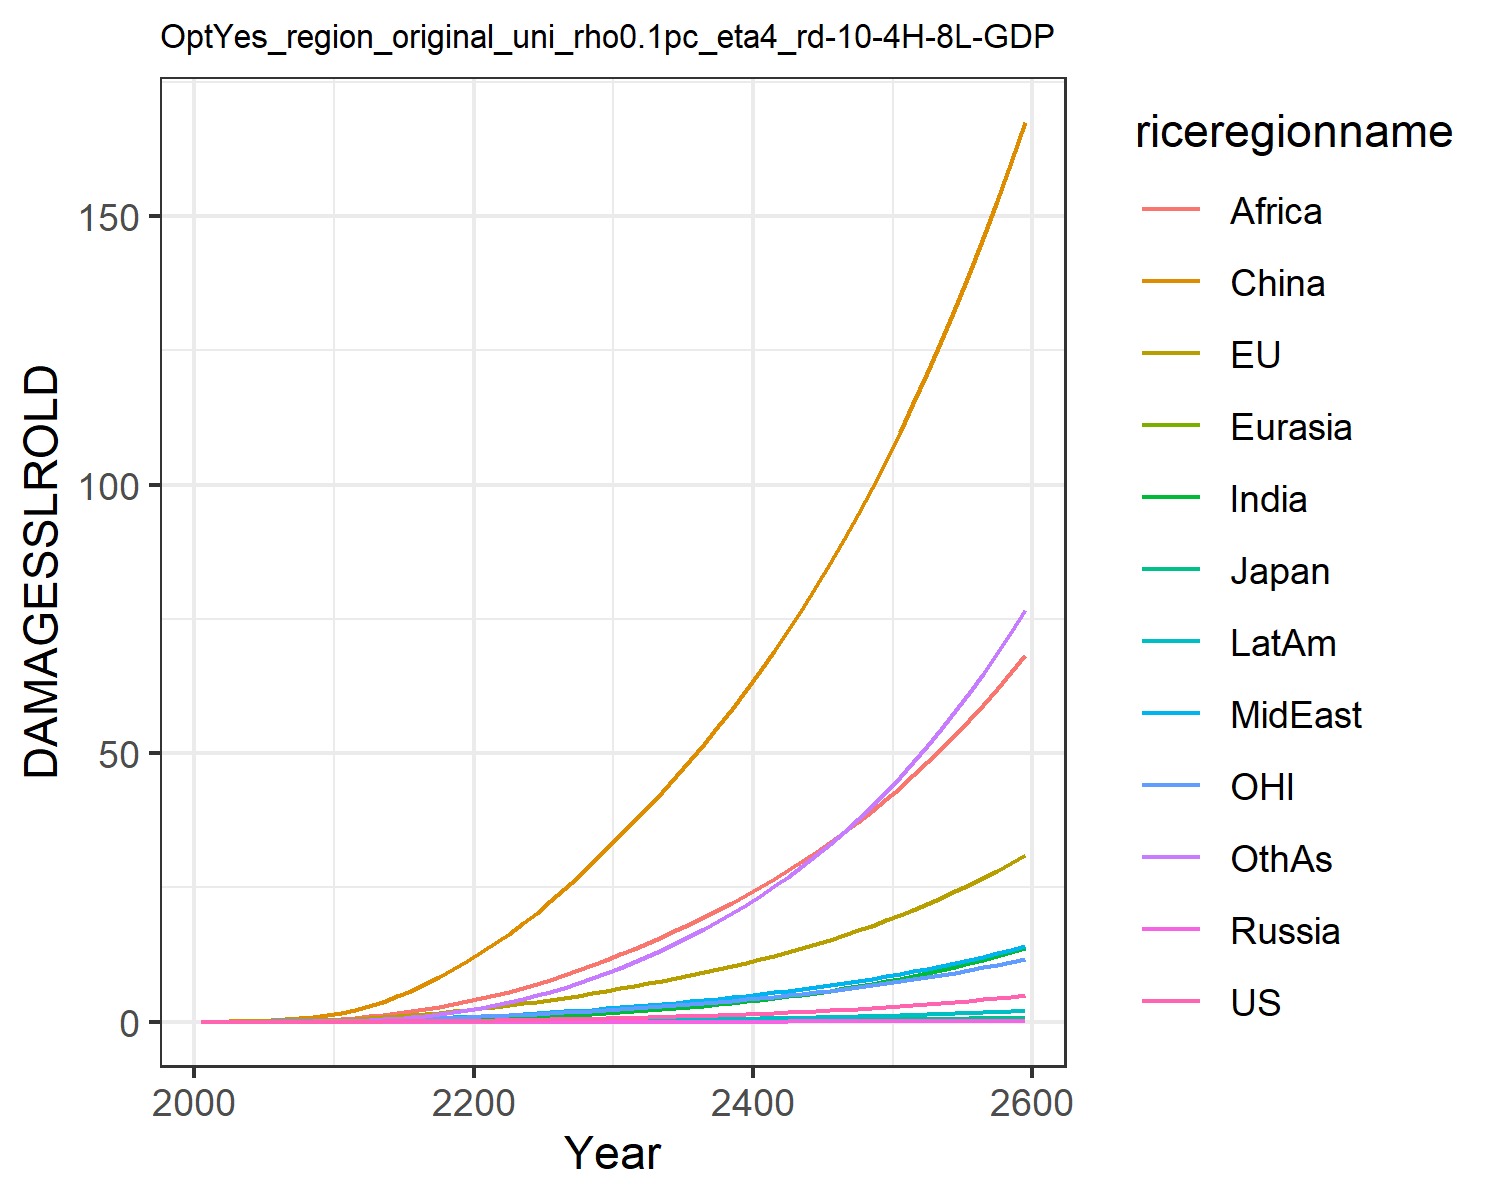

The table this chart was drawn from, first rows:
0.0, 0.0, 0.0, 0.0, 0.0, 0.0, 0.0, 0.0, 0.0, 0.0, 0.0, 0.0
0.0001209, 0.01799, 0.0005782, 2.822670147321079e-6, 2.953692180281773e-5, 0.03396, 3.473030891534965e-5, 0.001938, 0.002097, 1.4944803394970092e-5, 0.007629, 0.0001533
0.0002354, 0.02874, 0.0008394, 5.240320053912685e-6, 5.317961761447054e-5, 0.06972, 9.245197544695619e-5, 0.003969, 0.005181, 3.4292189862811816e-5, 0.01255, 0.0004031
0.0004847, 0.0456, 0.001214, 1.0493385228051215e-5, 9.926740087162807e-5, 0.1288, 0.0002587, 0.008027, 0.01315, 8.375772003724492e-5, 0.02016, 0.001176
0.0009208, 0.06838, 0.001622, 1.937493993512413e-5, 0.0001696, 0.2153, 0.0006257, 0.0147, 0.02904, 0.0001812, 0.03023, 0.00296
0.00164, 0.09807, 0.002166, 3.3617968859726815e-5, 0.0002692, 0.3326, 0.001326, 0.02446, 0.05553, 0.0003529, 0.04297, 0.006506
0.002757, 0.1352, 0.002898, 5.529784495712438e-5, 0.0004055, 0.489, 0.00255, 0.03807, 0.09565, 0.0006368, 0.05845, 0.01293
0.004435, 0.1808, 0.003793, 8.651776080265899e-5, 0.0005855, 0.691, 0.004594, 0.05694, 0.1559, 0.001086, 0.07714, 0.02404
0.006862, 0.2357, 0.004844, 0.0001294, 0.0008155, 0.9428, 0.007837, 0.08255, 0.2442, 0.001763, 0.09929, 0.04227
0.01025, 0.2999, 0.006048, 0.0001859, 0.0011, 1.247, 0.01274, 0.1164, 0.3691, 0.002741, 0.1249, 0.07075
0.01479, 0.3789, 0.007567, 0.0002651, 0.001468, 1.633, 0.01982, 0.1567, 0.5259, 0.004104, 0.1564, 0.1123
0.0223, 0.4966, 0.009948, 0.0004101, 0.002026, 2.224, 0.03211, 0.2083, 0.7327, 0.006424, 0.2035, 0.184
0.03233, 0.6389, 0.01291, 0.000611, 0.002725, 2.92, 0.04912, 0.269, 0.9751, 0.009586, 0.2601, 0.2817
0.04529, 0.8035, 0.01638, 0.0008784, 0.003572, 3.742, 0.07225, 0.339, 1.263, 0.01378, 0.3252, 0.4146
0.06134, 0.9886, 0.02032, 0.00122, 0.004568, 4.7, 0.1024, 0.4174, 1.597, 0.0191, 0.398, 0.5891
0.08067, 1.193, 0.02471, 0.001643, 0.005716, 5.789, 0.1402, 0.5035, 1.973, 0.0256, 0.4781, 0.8085
0.1033, 1.416, 0.02956, 0.002152, 0.007011, 7.003, 0.186, 0.5967, 2.387, 0.03333, 0.5654, 1.076
0.1294, 1.658, 0.03486, 0.00275, 0.00845, 8.333, 0.24, 0.6964, 2.835, 0.0423, 0.6596, 1.392
0.1589, 1.918, 0.04061, 0.003439, 0.01003, 9.774, 0.3022, 0.8019, 3.311, 0.05248, 0.7607, 1.757
0.1919, 2.195, 0.04681, 0.004222, 0.01174, 11.32, 0.3725, 0.9125, 3.811, 0.06385, 0.8682, 2.17
0.2281, 2.492, 0.05347, 0.005097, 0.01361, 12.99, 0.4532, 1.033, 4.355, 0.07674, 0.9826, 2.644
0.2613, 2.776, 0.0598, 0.005916, 0.01547, 14.64, 0.5342, 1.155, 4.906, 0.08935, 1.091, 3.119
0.2971, 3.078, 0.06655, 0.006807, 0.01748, 16.41, 0.6252, 1.287, 5.539, 0.1034, 1.206, 3.653
0.3357, 3.398, 0.07374, 0.007774, 0.01963, 18.29, 0.726, 1.428, 6.237, 0.1189, 1.328, 4.243
0.3773, 3.737, 0.08139, 0.008822, 0.02193, 20.29, 0.8366, 1.578, 6.989, 0.1357, 1.457, 4.89
0.422, 4.096, 0.0895, 0.009954, 0.02437, 22.4, 0.9575, 1.737, 7.792, 0.1541, 1.593, 5.596
0.4701, 4.475, 0.09813, 0.01118, 0.02696, 24.64, 1.089, 1.905, 8.648, 0.174, 1.736, 6.364
0.5217, 4.876, 0.1073, 0.0125, 0.02971, 26.99, 1.232, 2.083, 9.556, 0.1956, 1.888, 7.195
0.5769, 5.299, 0.117, 0.01391, 0.03261, 29.47, 1.385, 2.271, 10.51, 0.2188, 2.047, 8.09
0.6359, 5.744, 0.1272, 0.01543, 0.03567, 32.07, 1.551, 2.468, 11.52, 0.2437, 2.215, 9.05
0.6978, 6.199, 0.1378, 0.01703, 0.03883, 34.72, 1.726, 2.671, 12.56, 0.27, 2.387, 10.06
0.7619, 6.656, 0.1484, 0.01867, 0.04204, 37.37, 1.907, 2.877, 13.62, 0.2971, 2.559, 11.11
0.829, 7.124, 0.1594, 0.0204, 0.04534, 40.07, 2.098, 3.09, 14.71, 0.3255, 2.735, 12.21
0.8999, 7.608, 0.1708, 0.02222, 0.04878, 42.85, 2.3, 3.311, 15.83, 0.3555, 2.917, 13.37
0.9746, 8.112, 0.1828, 0.02415, 0.05235, 45.72, 2.513, 3.54, 17, 0.3871, 3.107, 14.6
1.054, 8.636, 0.1952, 0.02618, 0.05607, 48.7, 2.739, 3.78, 18.22, 0.4206, 3.304, 15.89
1.137, 9.181, 0.2082, 0.02833, 0.05995, 51.79, 2.977, 4.029, 19.48, 0.4559, 3.51, 17.25
1.225, 9.75, 0.2219, 0.0306, 0.064, 54.99, 3.228, 4.289, 20.79, 0.4932, 3.724, 18.68
1.318, 10.34, 0.2361, 0.03299, 0.06822, 58.31, 3.493, 4.56, 22.16, 0.5326, 3.947, 20.19
1.416, 10.96, 0.2511, 0.03552, 0.07262, 61.75, 3.773, 4.843, 23.58, 0.5742, 4.179, 21.77
1.52, 11.61, 0.2667, 0.03819, 0.07722, 65.33, 4.067, 5.138, 25.06, 0.618, 4.422, 23.44
1.629, 12.28, 0.2831, 0.041, 0.08201, 69.05, 4.378, 5.447, 26.59, 0.6643, 4.675, 25.2
1.745, 12.98, 0.3002, 0.04397, 0.08702, 72.9, 4.705, 5.768, 28.19, 0.7131, 4.939, 27.04
1.866, 13.72, 0.3182, 0.04711, 0.09225, 76.91, 5.05, 6.104, 29.86, 0.7645, 5.215, 28.97
1.995, 14.48, 0.337, 0.05041, 0.0977, 81.07, 5.413, 6.455, 31.59, 0.8187, 5.502, 31.01
2.13, 15.28, 0.3567, 0.05389, 0.1034, 85.4, 5.795, 6.821, 33.4, 0.8758, 5.802, 33.14
2.272, 16.12, 0.3773, 0.05755, 0.1094, 89.89, 6.198, 7.204, 35.28, 0.9359, 6.115, 35.39
2.422, 16.99, 0.3989, 0.06141, 0.1156, 94.56, 6.621, 7.603, 37.23, 0.9993, 6.442, 37.74
2.581, 17.9, 0.4215, 0.06548, 0.1221, 99.42, 7.066, 8.02, 39.27, 1.066, 6.782, 40.21
2.747, 18.85, 0.4451, 0.06976, 0.1288, 104.5, 7.534, 8.456, 41.4, 1.136, 7.138, 42.8
2.922, 19.84, 0.4699, 0.07427, 0.1359, 109.7, 8.026, 8.911, 43.61, 1.21, 7.509, 45.51
3.106, 20.87, 0.4959, 0.07901, 0.1433, 115.2, 8.544, 9.386, 45.91, 1.288, 7.896, 48.36
3.3, 21.95, 0.523, 0.084, 0.1511, 120.9, 9.088, 9.883, 48.32, 1.369, 8.3, 51.35
3.505, 23.08, 0.5515, 0.08926, 0.1591, 126.8, 9.659, 10.4, 50.82, 1.455, 8.722, 54.48
3.719, 24.26, 0.5812, 0.09478, 0.1676, 132.9, 10.26, 10.94, 53.43, 1.546, 9.162, 57.77
3.945, 25.49, 0.6124, 0.1006, 0.1764, 139.3, 10.89, 11.51, 56.15, 1.641, 9.622, 61.21
4.182, 26.77, 0.645, 0.1067, 0.1856, 145.9, 11.55, 12.1, 58.99, 1.741, 10.1, 64.81
4.432, 28.11, 0.6792, 0.1131, 0.1952, 152.8, 12.25, 12.72, 61.94, 1.846, 10.6, 68.59
4.694, 29.51, 0.7149, 0.1199, 0.2053, 160, 12.98, 13.36, 65.02, 1.956, 11.12, 72.55
4.969, 30.97, 0.7524, 0.127, 0.2158, 167.5, 13.75, 14.04, 68.24, 2.072, 11.67, 76.69
